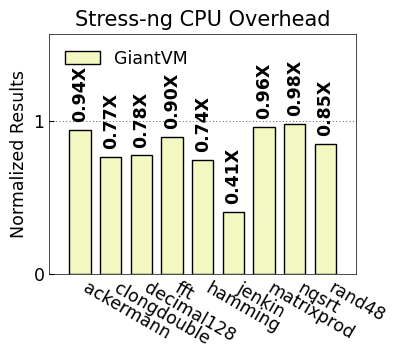

The script that saved this image: (Note: this script raises an exception after producing the figure.)
import numpy as np
import matplotlib.pyplot as plt
import matplotlib

# font = {'size': 28,}
matplotlib.rcParams['pdf.fonttype'] = 42
matplotlib.rcParams['ps.fonttype'] = 42
matplotlib.rcParams['xtick.direction'] = 'in'
matplotlib.rcParams['ytick.direction'] = 'in'
matplotlib.rcParams['axes.linewidth'] = 0.5  # set the value globally

plt.rc('font', family='Nimbus Sans L',size=12.5)
plt.rcParams['hatch.color'] = '#636466'
plt.rcParams['hatch.linewidth'] = 1

# font = {'size': 28, 'family': 'Helvetica Neue', 'weight': 'medium'}
# plt.rc('font', family='Nimbus Sans L', weight='medium')

fig, ax = plt.subplots()
fig.set_size_inches(3.80952381,3.428571429)
plt.subplots_adjust(top=0.90, right=0.93, bottom=0.2)



x = ["ackermann", "clongdouble", "decimal128", "fft", "hamming",
     "jenkin", "matrixprod", "nqsrt", "rand48"]
xrange = np.arange(len(x))
giantVM = [0.939948116, 0.7652072415, 0.7751622627, 0.8960600598, 0.7435865961,
        0.4053164141, 0.9621792433, 0.9820859601, 0.8520079264]

# title = "Stress-ng Overhead on GiantVM"
title = "Stress-ng CPU Overhead"
colors = ['#f4f8c2']
dot_style = ['s', 'x', 'd', '^', '.', 'D']
line_style = [':', '-.', '--', '-']
hatches = ['//////', '\\\\\\\\\\\\', '----', '//////',
           '++++', 'xxx', '\\\\\\\\\\\\', '----']

marker_size = 8
bar_width = 0.35
labelx = -0.15
zoom = 2
linewidth = 2

ax.set_title(title)

plt.xticks(xrange, x, rotation=-30,ha='left')
ax.set_ylabel("Normalized Results")
ax.tick_params(axis='x', which='major')
ax.tick_params(axis='y', which='major')

plt.tick_params(top=False, bottom=False, left=True, right=False)


def autolabel(rects):
    """Attach a text label above each bar in *rects*, displaying its height."""
    for rect in rects:
        height = rect.get_height()
        if height < 0:
            offset = -16
        else:
            offset = 6
        ax.annotate("{:.2f}X".format(height),
                    xy=(rect.get_x() + rect.get_width() / 2, height),
                    xytext=(0, offset),  # 3 points vertical offset
                    textcoords="offset points",
                    ha='center', va='bottom',rotation=90, fontweight='black')

for i in xrange:
    giantVM_bar = ax.bar(i, giantVM[i], width=bar_width * zoom,
                         bottom=0, color=colors[0], edgecolor="black",
                         label="GiantVM", linewidth=1)
    autolabel(giantVM_bar)

ax.legend(["GiantVM"], loc=2, frameon=False,facecolor="white")

# plt.hlines(1.0,-1,len(x),colors="#4a7cac",linestyles="dotted",linewidth=3)
plt.xlim(-1,len(x))
plt.grid(axis='y', linewidth=0.4, linestyle=(0, (2, 4)), color="#000000")
plt.yticks([0,1.0])
plt.ylim(0,1.57)
#plt.tight_layout()
plt.savefig('/Users/<user>/taco-journal/newimgs/stress-ng.pdf', dpi=100)
plt.show()
